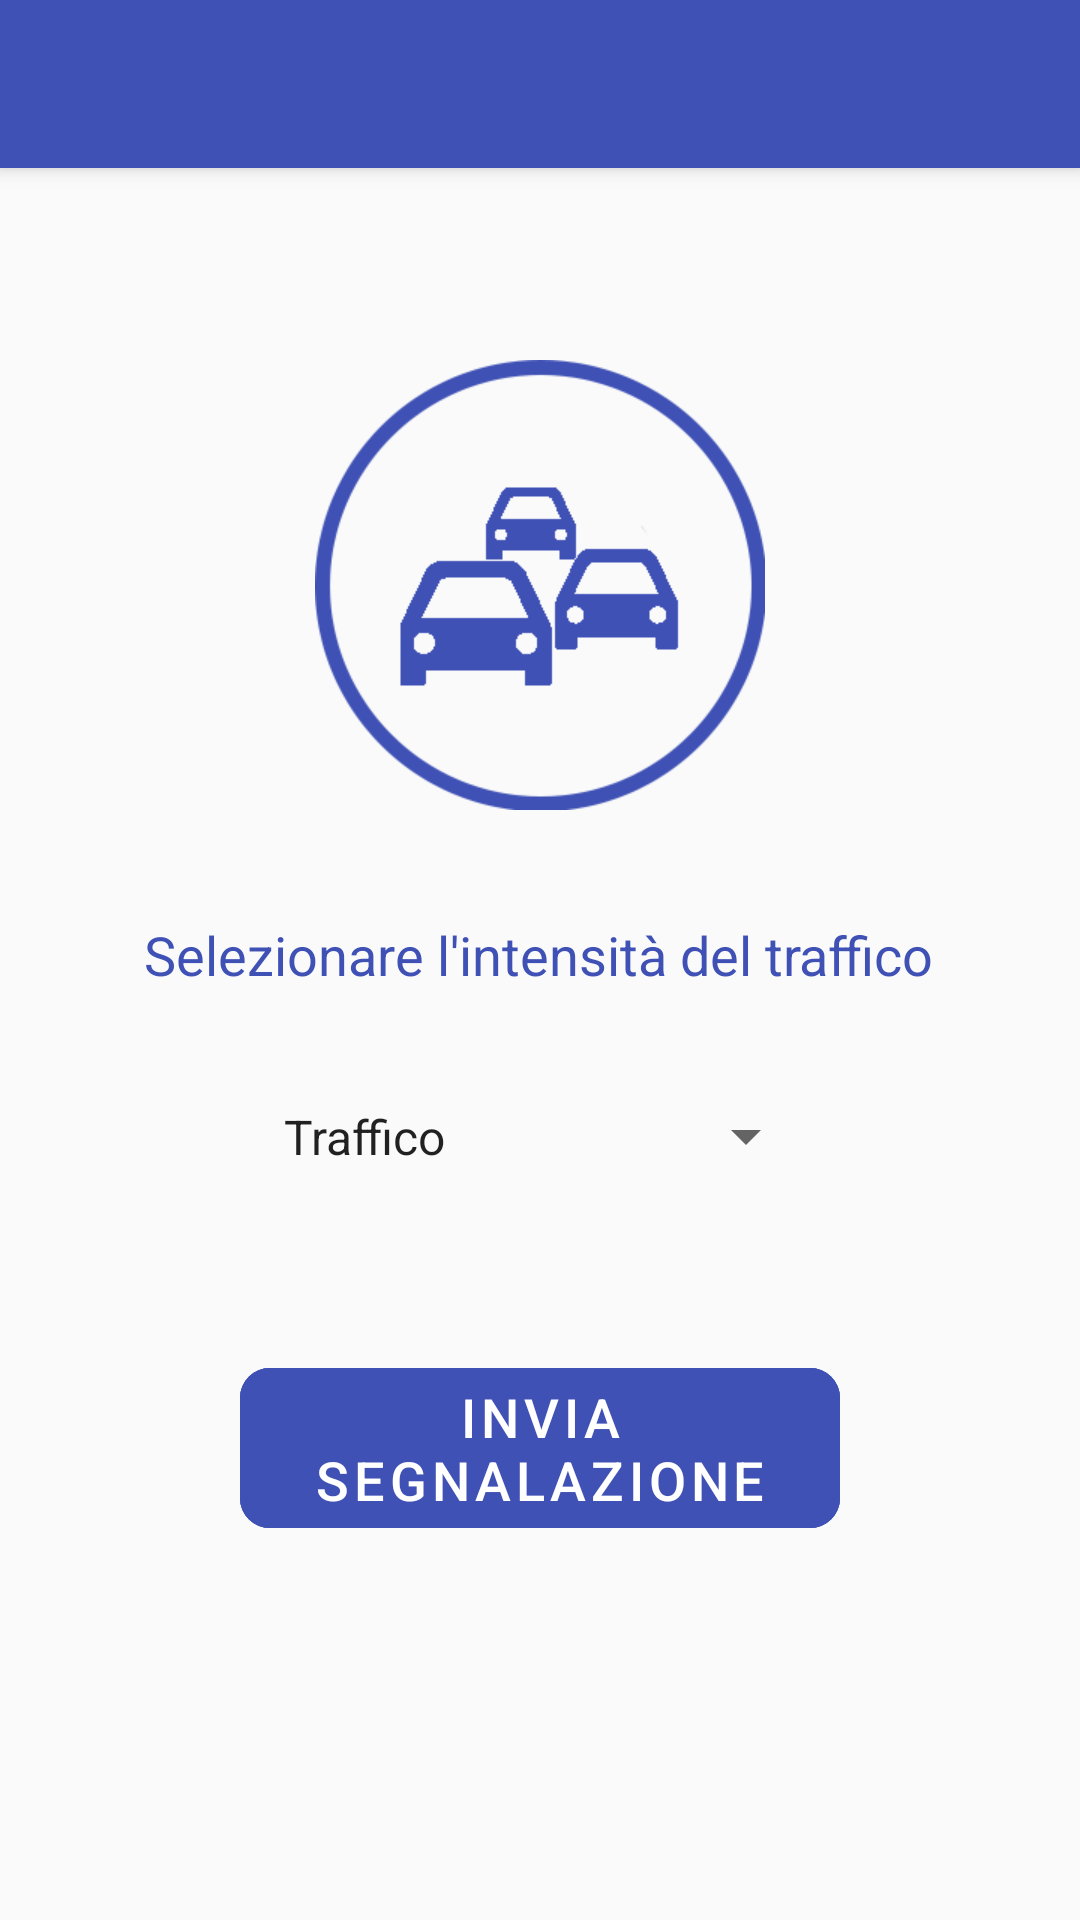

The Android layout XML behind this screen, and the referenced resources:
<!-- AndroidManifest.xml: application theme AppTheme -->
<!-- res/layout/activity_traffico.xml -->
<?xml version="1.0" encoding="utf-8"?>
<androidx.constraintlayout.widget.ConstraintLayout xmlns:android="http://schemas.android.com/apk/res/android"
    xmlns:app="http://schemas.android.com/apk/res-auto"
    xmlns:tools="http://schemas.android.com/tools"
    android:layout_width="match_parent"
    android:layout_height="match_parent"
    tools:context=".segnalazioni.TrafficoActivity">

    <include
        android:id="@+id/main_page_toolbar"
        layout="@layout/app_bar_layout">

    </include>

    <ImageView
        android:id="@+id/imageView"
        android:layout_width="150dp"
        android:layout_height="150dp"
        android:layout_marginStart="16dp"
        android:layout_marginTop="64dp"
        android:layout_marginEnd="16dp"
        app:layout_constraintBottom_toBottomOf="parent"
        app:layout_constraintEnd_toEndOf="parent"
        app:layout_constraintStart_toStartOf="parent"
        app:layout_constraintTop_toBottomOf="@+id/main_page_toolbar"
        app:layout_constraintVertical_bias="0.0"
        app:srcCompat="@drawable/traffico" />


    <TextView
        android:id="@+id/textView4"
        android:layout_width="wrap_content"
        android:layout_height="wrap_content"
        android:layout_marginStart="16dp"
        android:layout_marginTop="250dp"
        android:layout_marginEnd="16dp"
        android:layout_marginBottom="16dp"
        android:text="Selezionare l'intensità del traffico"
        android:textColor="@color/colorPrimary"
        android:textSize="18dp"
        app:layout_constraintBottom_toBottomOf="parent"
        app:layout_constraintEnd_toEndOf="parent"
        app:layout_constraintHorizontal_bias="0.495"
        app:layout_constraintStart_toStartOf="parent"
        app:layout_constraintTop_toBottomOf="@+id/main_page_toolbar"
        app:layout_constraintVertical_bias="0.0" />

    <Spinner
        android:id="@+id/spinnerTraffico"
        android:layout_width="186dp"
        android:layout_height="33dp"
        android:layout_marginStart="16dp"
        android:layout_marginTop="32dp"
        android:layout_marginEnd="16dp"
        android:entries="@array/intensita_traffico"
        app:layout_constraintBottom_toBottomOf="parent"
        app:layout_constraintEnd_toEndOf="parent"
        app:layout_constraintHorizontal_bias="0.497"
        app:layout_constraintStart_toStartOf="parent"
        app:layout_constraintTop_toBottomOf="@+id/textView4"
        app:layout_constraintVertical_bias="0.0" />

    <com.google.android.material.button.MaterialButton
        android:id="@+id/btn_invia"
        style="@style/Widget.MaterialComponents.Button.UnelevatedButton"
        android:layout_width="0dp"
        android:layout_height="wrap_content"
        android:layout_marginStart="80dp"
        android:layout_marginEnd="80dp"
        android:layout_marginTop="450dp"
        android:layout_marginBottom="24dp"
        android:backgroundTint="@color/colorPrimary"
        android:onClick="inviaSegnalazione"
        android:text="invia segnalazione"
        android:textSize="18dp"
        app:cornerRadius="10dp"
        app:layout_constraintBottom_toBottomOf="parent"
        app:layout_constraintEnd_toEndOf="parent"
        app:layout_constraintHorizontal_bias="0.0"
        app:layout_constraintStart_toStartOf="parent"
        app:layout_constraintTop_toTopOf="@+id/main_page_toolbar"
        app:layout_constraintVertical_bias="0.0"
        app:rippleColor="@color/colorAccent"
        app:strokeColor="@color/colorPrimary"
        app:strokeWidth="2dp" />


</androidx.constraintlayout.widget.ConstraintLayout>
<!-- res/layout/app_bar_layout.xml (included above) -->
<?xml version="1.0" encoding="utf-8"?>
<com.google.android.material.appbar.MaterialToolbar
    xmlns:android="http://schemas.android.com/apk/res/android"
    xmlns:app="http://schemas.android.com/apk/res-auto"
    android:id="@+id/main_app_bar"
    android:layout_width="match_parent"
    android:layout_height="?actionBarSize"
    android:background="@color/colorPrimary"
    style="@style/Widget.MaterialComponents.Toolbar.Primary"
    android:elevation="4dp"
    app:popupTheme="@style/ThemeOverlay.MaterialComponents"
    app:titleTextAppearance="?attr/textAppearanceHeadline6">
</com.google.android.material.appbar.MaterialToolbar>
<!-- resources referenced by this layout -->
<resources>
  <string-array name="intensita_traffico">
          <item>Traffico</item>
          <item>Lieve</item>
          <item>Moderato</item>
          <item>Intenso</item>
      </string-array>
  <color name="colorAccent">#e91e63</color>
  <color name="colorPrimary">#3f51b5</color>
  <!-- drawable traffico: png bitmap (drawable, 14539 bytes) -->
  <style name="AppTheme" parent="Theme.MaterialComponents.Light.NoActionBar.Bridge">
          
          <item name="colorPrimary">@color/colorPrimary</item>
          <item name="colorPrimaryDark">@color/colorPrimaryDark</item>
          <item name="colorAccent">@color/colorAccent</item>
      </style>
  <color name="colorPrimaryDark">#303F9F</color>
</resources>
